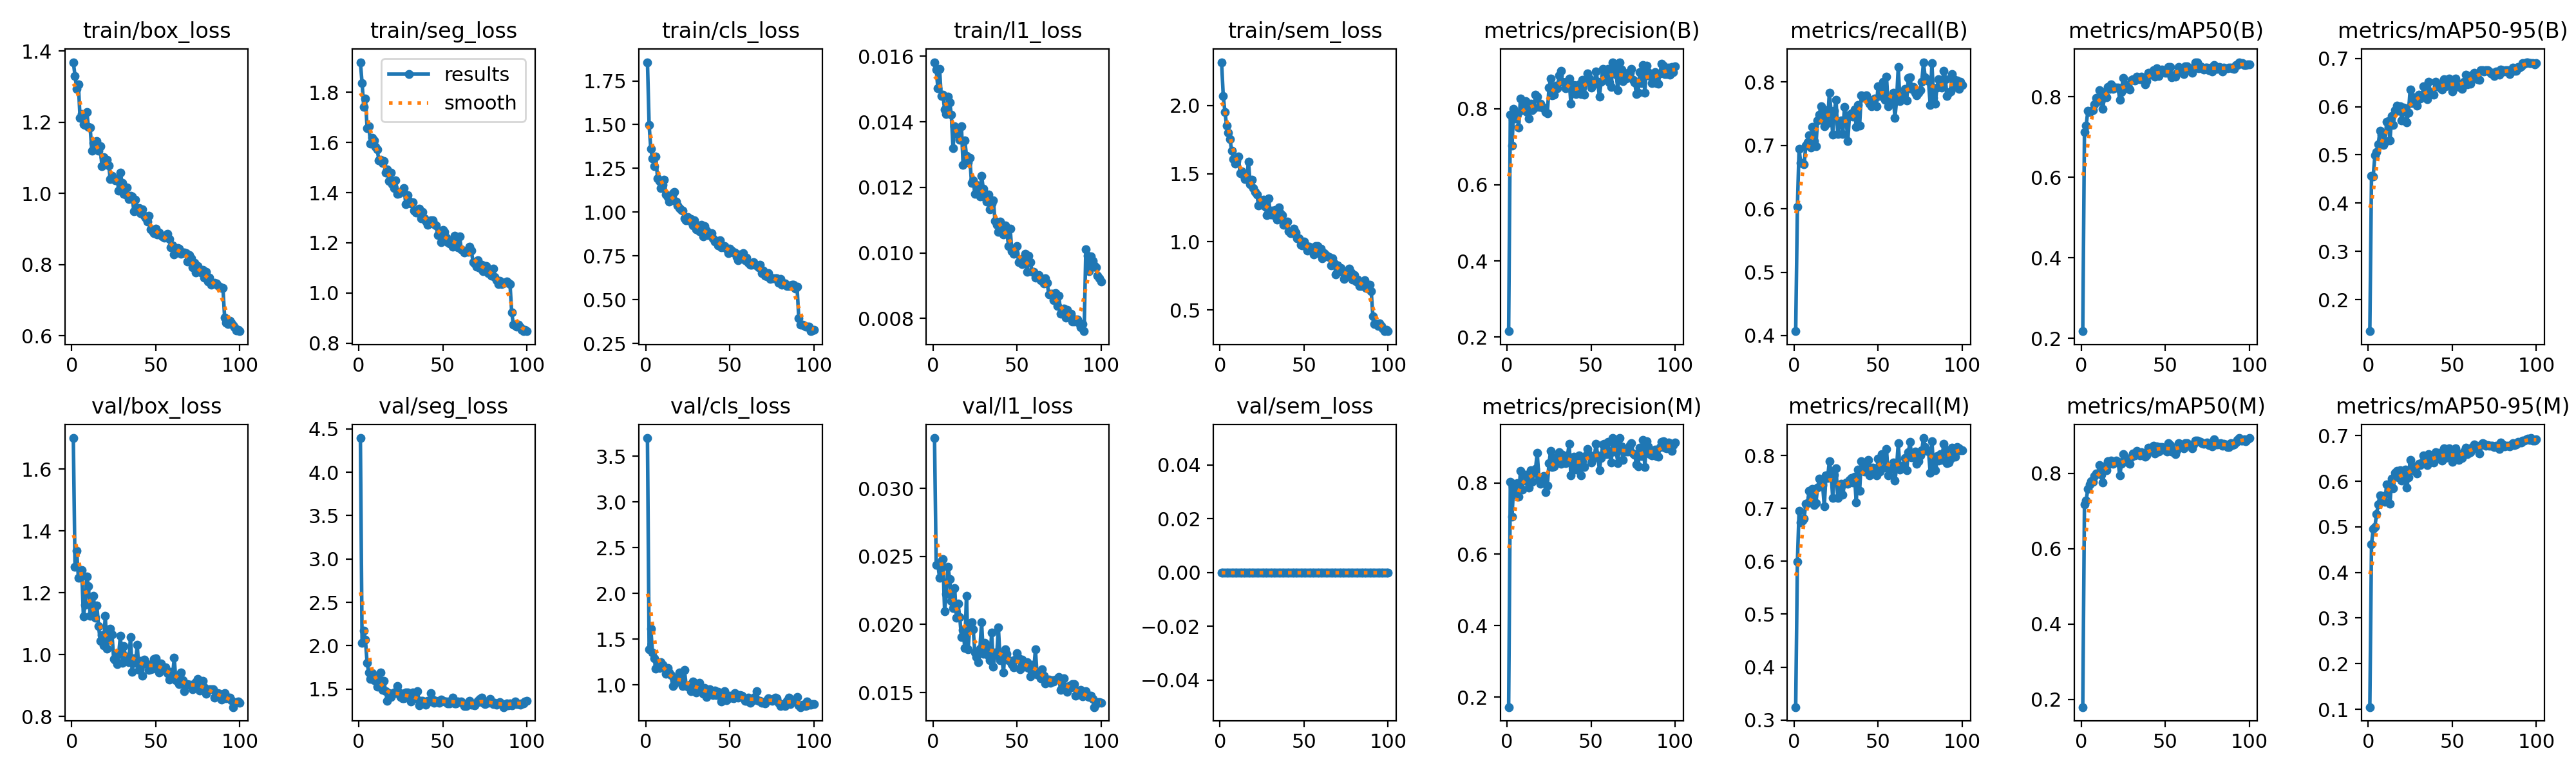

The file beside this chart, header and first rows:
epoch, time, train/box_loss, train/seg_loss, train/cls_loss, train/l1_loss, train/sem_loss, metrics/precision(B), metrics/recall(B), metrics/mAP50(B), metrics/mAP50-95(B), metrics/precision(M), metrics/recall(M), metrics/mAP50(M), metrics/mAP50-95(M), val/box_loss, val/seg_loss, val/cls_loss, val/l1_loss, val/sem_loss, lr/pg0, lr/pg1, lr/pg2
1, 428.5, 1.368, 1.92, 1.857, 0.01582, 2.319, 0.2157, 0.4069, 0.2174, 0.1343, 0.1719, 0.3244, 0.1797, 0.1047, 1.7, 4.395, 3.698, 0.03369, 0, 0.0001993, 0.0001993, 0.08026
2, 847.2, 1.33, 1.837, 1.496, 0.0156, 2.069, 0.7835, 0.6027, 0.7116, 0.4563, 0.803, 0.5988, 0.7171, 0.4623, 1.283, 2.034, 1.39, 0.02435, 0, 0.0003954, 0.0003954, 0.06046
3, 1266, 1.293, 1.742, 1.361, 0.01503, 1.954, 0.7023, 0.6948, 0.7281, 0.4552, 0.7046, 0.696, 0.7277, 0.4955, 1.336, 2.17, 1.615, 0.0244, 0, 0.0005875, 0.0005875, 0.04065
4, 1684, 1.307, 1.776, 1.307, 0.01561, 1.852, 0.7996, 0.6718, 0.7644, 0.4986, 0.7976, 0.6733, 0.7586, 0.5002, 1.248, 2.067, 1.353, 0.02343, 0, 0.0007756, 0.0007756, 0.02084
5, 2102, 1.212, 1.657, 1.263, 0.01478, 1.801, 0.7743, 0.6718, 0.7612, 0.5059, 0.7766, 0.6775, 0.7706, 0.528, 1.251, 1.8, 1.293, 0.02466, 0, 0.0009598, 0.0009598, 0.001025
6, 2520, 1.223, 1.665, 1.317, 0.01482, 1.754, 0.7844, 0.6699, 0.7653, 0.5216, 0.7986, 0.6814, 0.7784, 0.5494, 1.273, 1.689, 1.175, 0.02481, 0, 0.0009505, 0.0009505, 0.0009505
7, 2938, 1.195, 1.596, 1.193, 0.01438, 1.668, 0.7508, 0.6997, 0.767, 0.5494, 0.7611, 0.7093, 0.7775, 0.5695, 1.123, 1.614, 1.23, 0.02095, 0, 0.0009406, 0.0009406, 0.0009406
8, 3356, 1.193, 1.619, 1.176, 0.01423, 1.609, 0.8265, 0.7044, 0.7809, 0.5418, 0.8333, 0.7102, 0.7925, 0.558, 1.161, 1.687, 1.183, 0.02226, 0, 0.0009307, 0.0009307, 0.0009307
9, 3774, 1.229, 1.608, 1.138, 0.01477, 1.576, 0.7965, 0.7159, 0.7965, 0.5208, 0.7813, 0.7338, 0.8004, 0.5681, 1.253, 1.6, 1.249, 0.02425, 0, 0.0009208, 0.0009208, 0.0009208
10, 4192, 1.186, 1.584, 1.155, 0.0146, 1.594, 0.8091, 0.6967, 0.7894, 0.5265, 0.8161, 0.7156, 0.7995, 0.5555, 1.22, 1.629, 1.222, 0.02335, 0, 0.0009109, 0.0009109, 0.0009109
11, 4609, 1.185, 1.571, 1.184, 0.01422, 1.627, 0.819, 0.7294, 0.8162, 0.5682, 0.8219, 0.737, 0.8216, 0.5937, 1.125, 1.528, 1.202, 0.0217, 0, 0.000901, 0.000901, 0.000901
12, 5027, 1.12, 1.529, 1.099, 0.01319, 1.505, 0.7917, 0.7063, 0.7915, 0.5705, 0.8054, 0.7068, 0.7956, 0.5912, 1.126, 1.588, 1.123, 0.0212, 0, 0.0008911, 0.0008911, 0.0008911
13, 5445, 1.141, 1.531, 1.085, 0.01386, 1.516, 0.7745, 0.6987, 0.7691, 0.5301, 0.7873, 0.7102, 0.7761, 0.5513, 1.19, 1.69, 1.185, 0.02269, 0, 0.0008812, 0.0008812, 0.0008812
14, 5862, 1.135, 1.519, 1.06, 0.01364, 1.49, 0.8128, 0.739, 0.8115, 0.5805, 0.8346, 0.739, 0.819, 0.6056, 1.119, 1.49, 1.136, 0.0205, 0, 0.0008713, 0.0008713, 0.0008713
15, 6280, 1.147, 1.527, 1.081, 0.01373, 1.459, 0.7957, 0.7486, 0.7981, 0.5623, 0.8029, 0.7562, 0.8077, 0.5852, 1.159, 1.593, 1.104, 0.02151, 0, 0.0008614, 0.0008614, 0.0008614
16, 6698, 1.119, 1.479, 1.108, 0.01345, 1.47, 0.8019, 0.7614, 0.8241, 0.5932, 0.8286, 0.7505, 0.8325, 0.6184, 1.092, 1.475, 0.9854, 0.02055, 0, 0.0008515, 0.0008515, 0.0008515
17, 7116, 1.132, 1.493, 1.114, 0.01386, 1.59, 0.836, 0.739, 0.8198, 0.6016, 0.8396, 0.7447, 0.8251, 0.6225, 1.045, 1.363, 1.005, 0.01907, 0, 0.0008416, 0.0008416, 0.0008416
18, 7533, 1.076, 1.446, 1.058, 0.01269, 1.424, 0.8316, 0.73, 0.8308, 0.5914, 0.8842, 0.7037, 0.8337, 0.6089, 1.063, 1.456, 1.04, 0.01961, 0, 0.0008317, 0.0008317, 0.0008317
19, 7951, 1.102, 1.48, 1.04, 0.01344, 1.457, 0.8039, 0.7555, 0.8187, 0.6011, 0.8122, 0.762, 0.8253, 0.6247, 1.03, 1.408, 1.081, 0.01828, 0, 0.0008218, 0.0008218, 0.0008218
20, 8369, 1.096, 1.432, 1.024, 0.01297, 1.393, 0.8131, 0.7348, 0.8232, 0.5711, 0.7975, 0.7582, 0.828, 0.6014, 1.124, 1.447, 1.134, 0.02212, 0, 0.0008119, 0.0008119, 0.0008119
21, 8786, 1.094, 1.419, 1.012, 0.01277, 1.364, 0.8032, 0.7834, 0.8223, 0.598, 0.8125, 0.7889, 0.8331, 0.6173, 1.018, 1.457, 1.048, 0.01817, 0, 0.000802, 0.000802, 0.000802
22, 9204, 1.079, 1.449, 1.007, 0.01291, 1.346, 0.8026, 0.7543, 0.8228, 0.5966, 0.8187, 0.7697, 0.831, 0.6257, 1.05, 1.456, 0.9891, 0.01994, 0, 0.0007921, 0.0007921, 0.0007921
23, 9622, 1.041, 1.396, 0.9636, 0.01214, 1.266, 0.7906, 0.7173, 0.793, 0.5678, 0.7733, 0.72, 0.794, 0.5853, 1.084, 1.533, 1.162, 0.02018, 0, 0.0007822, 0.0007822, 0.0007822
24, 10039, 1.049, 1.398, 0.9545, 0.01222, 1.288, 0.7879, 0.7543, 0.811, 0.5876, 0.7921, 0.7639, 0.8245, 0.6093, 1.065, 1.458, 0.9975, 0.01965, 0, 0.0007723, 0.0007723, 0.0007723
25, 10457, 1.04, 1.403, 0.9717, 0.0118, 1.274, 0.855, 0.7716, 0.8468, 0.6358, 0.8549, 0.7754, 0.8513, 0.6463, 0.9857, 1.411, 0.9786, 0.01794, 0, 0.0007624, 0.0007624, 0.0007624
26, 10875, 1.036, 1.407, 0.9503, 0.01208, 1.311, 0.8784, 0.7178, 0.831, 0.6069, 0.889, 0.7198, 0.8369, 0.6238, 0.9812, 1.396, 0.9993, 0.0176, 0, 0.0007525, 0.0007525, 0.0007525
27, 11292, 1.041, 1.419, 0.9589, 0.01203, 1.256, 0.8351, 0.7351, 0.8218, 0.6189, 0.8444, 0.7428, 0.8311, 0.6321, 0.9681, 1.392, 0.9341, 0.01725, 0, 0.0007426, 0.0007426, 0.0007426
28, 11710, 1.008, 1.354, 0.9225, 0.01172, 1.197, 0.8365, 0.739, 0.8225, 0.608, 0.8461, 0.7466, 0.833, 0.6258, 1.002, 1.462, 1.04, 0.01824, 0, 0.0007327, 0.0007327, 0.0007327
29, 12127, 1.059, 1.389, 0.9538, 0.01235, 1.32, 0.8602, 0.7178, 0.818, 0.6021, 0.8715, 0.7255, 0.8251, 0.6177, 1.061, 1.458, 1.015, 0.02016, 0, 0.0007228, 0.0007228, 0.0007228
30, 12545, 1.029, 1.367, 0.9014, 0.01196, 1.199, 0.8535, 0.7601, 0.8422, 0.6245, 0.8633, 0.7466, 0.8437, 0.6385, 0.9721, 1.431, 0.9183, 0.01783, 0, 0.0007129, 0.0007129, 0.0007129
31, 12962, 0.9986, 1.357, 0.9093, 0.0117, 1.228, 0.8875, 0.7418, 0.8427, 0.6174, 0.8858, 0.7486, 0.8519, 0.6354, 1.028, 1.355, 0.9536, 0.01863, 0, 0.000703, 0.000703, 0.000703
32, 13380, 0.9972, 1.361, 0.8904, 0.01156, 1.196, 0.8999, 0.7063, 0.8403, 0.6198, 0.8534, 0.7466, 0.8467, 0.6405, 0.9935, 1.46, 1.023, 0.0185, 0, 0.0006931, 0.0006931, 0.0006931
33, 13798, 1.016, 1.327, 0.9257, 0.01178, 1.234, 0.871, 0.7486, 0.8503, 0.6426, 0.8777, 0.7543, 0.8597, 0.6573, 0.9787, 1.392, 0.9756, 0.01771, 0, 0.0006832, 0.0006832, 0.0006832
34, 14216, 0.9846, 1.322, 0.8606, 0.01132, 1.161, 0.8686, 0.7505, 0.8462, 0.6314, 0.8729, 0.7582, 0.8548, 0.6436, 0.9753, 1.397, 0.9008, 0.01737, 0, 0.0006733, 0.0006733, 0.0006733
35, 14634, 0.9937, 1.332, 0.9186, 0.0115, 1.252, 0.8529, 0.7455, 0.843, 0.6158, 0.8553, 0.749, 0.8469, 0.6349, 1.057, 1.479, 0.9645, 0.01941, 0, 0.0006634, 0.0006634, 0.0006634
36, 15051, 0.9911, 1.336, 0.8935, 0.0116, 1.21, 0.8717, 0.7562, 0.8502, 0.6509, 0.8761, 0.7601, 0.8555, 0.6592, 0.9437, 1.315, 0.8699, 0.01688, 0, 0.0006535, 0.0006535, 0.0006535
37, 15469, 0.9503, 1.297, 0.8677, 0.01097, 1.194, 0.8788, 0.7294, 0.8429, 0.63, 0.9093, 0.7119, 0.8522, 0.6435, 0.9871, 1.364, 0.9221, 0.01796, 0, 0.0006436, 0.0006436, 0.0006436
38, 15887, 0.9825, 1.322, 0.8784, 0.01086, 1.126, 0.8133, 0.7639, 0.8313, 0.6266, 0.8204, 0.7735, 0.8434, 0.6431, 0.974, 1.363, 0.9557, 0.01776, 0, 0.0006337, 0.0006337, 0.0006337
39, 16304, 0.956, 1.298, 0.8793, 0.01064, 1.13, 0.8453, 0.7313, 0.8383, 0.6252, 0.8608, 0.7332, 0.8473, 0.6414, 1.032, 1.351, 0.9055, 0.01978, 0, 0.0006238, 0.0006238, 0.0006238
40, 16722, 0.959, 1.288, 0.8516, 0.01096, 1.15, 0.8621, 0.7793, 0.8596, 0.6521, 0.8728, 0.7889, 0.8688, 0.6639, 0.9503, 1.318, 0.8919, 0.01735, 0, 0.0006139, 0.0006139, 0.0006139
41, 17140, 0.944, 1.272, 0.8324, 0.0108, 1.079, 0.8376, 0.7754, 0.8548, 0.6417, 0.8376, 0.7754, 0.8595, 0.6542, 0.9785, 1.363, 0.9388, 0.01776, 0, 0.000604, 0.000604, 0.000604
42, 17557, 0.956, 1.284, 0.8359, 0.01057, 1.065, 0.8504, 0.7748, 0.8576, 0.6468, 0.8656, 0.7697, 0.8649, 0.6618, 0.9316, 1.355, 0.8911, 0.01645, 0, 0.0005941, 0.0005941, 0.0005941
43, 17975, 0.9366, 1.291, 0.8094, 0.01084, 1.063, 0.8641, 0.7793, 0.8656, 0.6378, 0.8766, 0.7831, 0.8737, 0.6486, 0.9839, 1.452, 0.9236, 0.01816, 0, 0.0005842, 0.0005842, 0.0005842
44, 18392, 0.9313, 1.29, 0.8403, 0.01068, 1.097, 0.8376, 0.7697, 0.8506, 0.6357, 0.8209, 0.7916, 0.8531, 0.646, 0.9699, 1.38, 0.9085, 0.01784, 0, 0.0005743, 0.0005743, 0.0005743
45, 18810, 0.9212, 1.275, 0.8, 0.01021, 1.066, 0.8761, 0.7658, 0.8711, 0.6574, 0.8717, 0.762, 0.8711, 0.6724, 0.9696, 1.34, 0.8195, 0.01738, 0, 0.0005644, 0.0005644, 0.0005644
46, 19228, 0.9367, 1.269, 0.8045, 0.01074, 1.025, 0.8373, 0.762, 0.8517, 0.6417, 0.8436, 0.7678, 0.8578, 0.6505, 0.9493, 1.365, 0.8856, 0.01733, 0, 0.0005545, 0.0005545, 0.0005545
47, 19646, 0.8997, 1.23, 0.8064, 0.01005, 1.026, 0.87, 0.7716, 0.8579, 0.6434, 0.8767, 0.7773, 0.8697, 0.6565, 0.9522, 1.346, 0.9327, 0.01707, 0, 0.0005446, 0.0005446, 0.0005446
48, 20063, 0.8945, 1.231, 0.7909, 0.00998, 0.9765, 0.8918, 0.7735, 0.8671, 0.6581, 0.894, 0.7754, 0.8699, 0.6721, 0.9532, 1.346, 0.8322, 0.01685, 0, 0.0005347, 0.0005347, 0.0005347
49, 20481, 0.8889, 1.202, 0.7671, 0.01, 0.9726, 0.8794, 0.762, 0.8608, 0.6453, 0.8794, 0.762, 0.8627, 0.6573, 0.9855, 1.379, 0.8572, 0.0174, 0, 0.0005248, 0.0005248, 0.0005248
50, 20898, 0.9008, 1.252, 0.7907, 0.01021, 1.002, 0.8549, 0.7927, 0.8602, 0.632, 0.857, 0.7946, 0.8641, 0.6419, 0.9875, 1.364, 0.8788, 0.01788, 0, 0.0005149, 0.0005149, 0.0005149
51, 21315, 0.8842, 1.243, 0.7794, 0.00972, 0.9804, 0.8627, 0.7773, 0.8595, 0.6466, 0.8664, 0.7697, 0.8577, 0.655, 0.9631, 1.357, 0.8631, 0.01753, 0, 0.000505, 0.000505, 0.000505
52, 21733, 0.8902, 1.219, 0.7709, 0.00973, 0.9349, 0.8659, 0.7946, 0.8742, 0.6581, 0.8742, 0.8023, 0.8802, 0.6728, 0.9415, 1.356, 0.8545, 0.01672, 0, 0.0004951, 0.0004951, 0.0004951
53, 22150, 0.8825, 1.202, 0.7697, 0.00965, 0.9648, 0.8974, 0.8004, 0.8733, 0.6494, 0.9084, 0.7999, 0.8752, 0.6608, 0.9702, 1.337, 0.9094, 0.01742, 0, 0.0004852, 0.0004852, 0.0004852
54, 22568, 0.8793, 1.197, 0.7428, 0.00983, 0.9494, 0.8697, 0.7716, 0.8488, 0.6407, 0.8762, 0.7773, 0.8582, 0.6467, 0.9586, 1.334, 0.88, 0.01717, 0, 0.0004753, 0.0004753, 0.0004753
55, 22986, 0.8758, 1.21, 0.7239, 0.00997, 0.9352, 0.8321, 0.8083, 0.8528, 0.6438, 0.8361, 0.8128, 0.8555, 0.6517, 0.9492, 1.371, 0.8595, 0.01689, 0, 0.0004654, 0.0004654, 0.0004654
56, 23403, 0.8768, 1.183, 0.7569, 0.00942, 0.9078, 0.8701, 0.762, 0.8504, 0.6363, 0.8701, 0.762, 0.8508, 0.6515, 0.9576, 1.402, 0.8904, 0.01722, 0, 0.0004555, 0.0004555, 0.0004555
57, 23820, 0.886, 1.229, 0.757, 0.00991, 0.9702, 0.9051, 0.7689, 0.8583, 0.6509, 0.9073, 0.7735, 0.8604, 0.6654, 0.9395, 1.331, 0.883, 0.0168, 0, 0.0004456, 0.0004456, 0.0004456
58, 24238, 0.8728, 1.209, 0.764, 0.00972, 0.9706, 0.9028, 0.7754, 0.8733, 0.6659, 0.9098, 0.7812, 0.8792, 0.6736, 0.9197, 1.331, 0.8604, 0.0162, 0, 0.0004357, 0.0004357, 0.0004357
59, 24655, 0.848, 1.181, 0.7247, 0.00943, 0.9154, 0.8756, 0.7831, 0.8689, 0.6468, 0.8799, 0.787, 0.8763, 0.6588, 0.9437, 1.355, 0.8275, 0.01706, 0, 0.0004258, 0.0004258, 0.0004258
60, 25072, 0.8544, 1.226, 0.738, 0.00943, 0.949, 0.9039, 0.7428, 0.8622, 0.6549, 0.9139, 0.7524, 0.8697, 0.6623, 0.9255, 1.346, 0.8282, 0.01648, 0, 0.0004159, 0.0004159, 0.0004159
... 40 more rows
